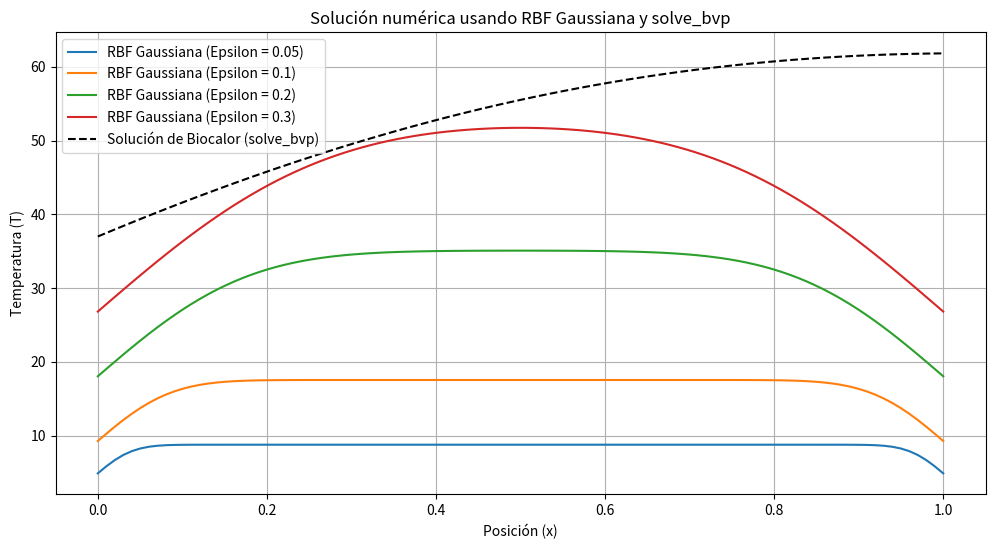
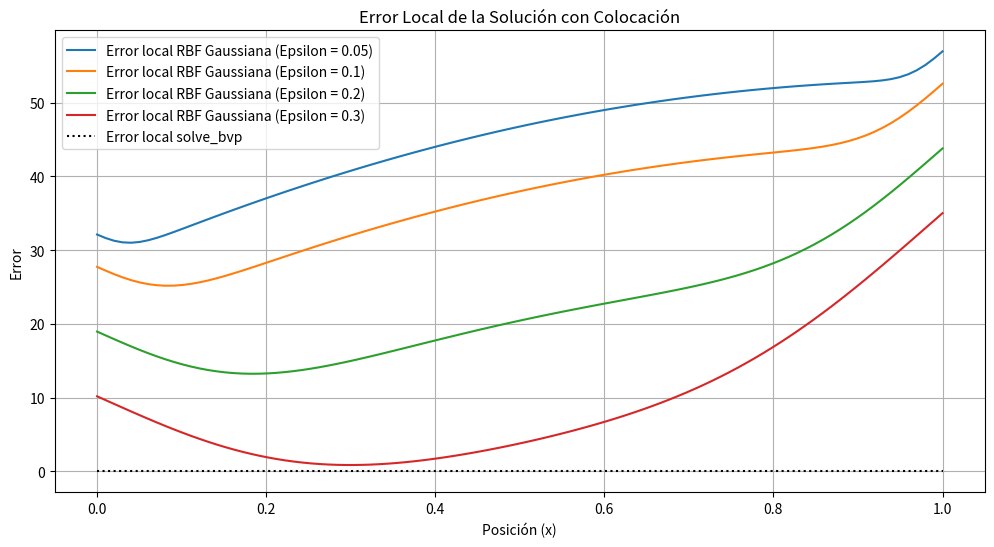
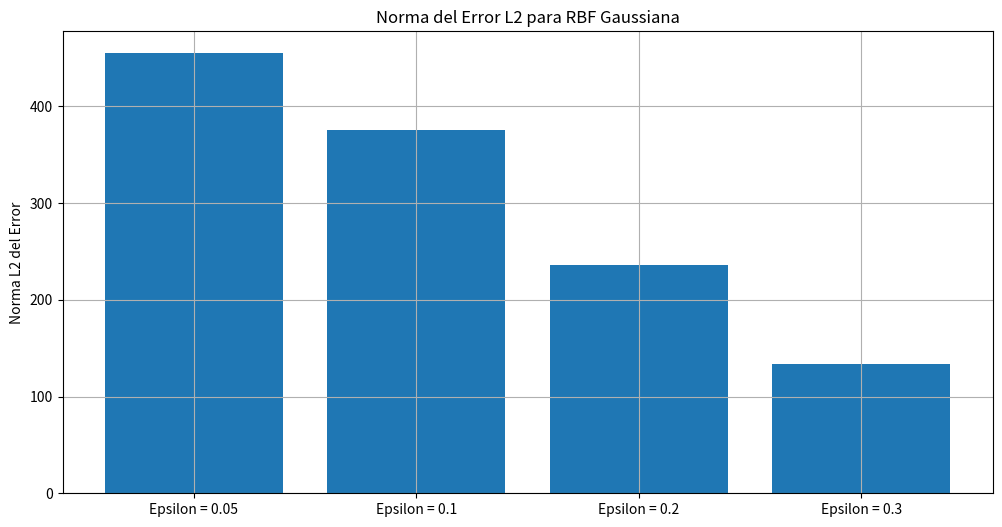

The matplotlib source for these figures, in order:
# Importar las bibliotecas necesarias
import numpy as np
import matplotlib.pyplot as plt
from scipy.integrate import solve_bvp

# Configuración de constantes
conductividad_termica = 1.0  # Conductividad térmica [W/m/K]
coeficiente_convectivo = 1.0  # Coeficiente convectivo
parametro_perfusion_a = 1.0  # Parámetro para la función de perfusión
parametro_perfusion_b = 1.0  # Parámetro para la función de perfusión
parametro_generacion_calor_m = 1.0  # Parámetro para la generación de calor
constante_generacion_calor_p = 0.0  # Constante para la generación de calor
temperatura_promedio_sangre = 37.0  # Temperatura promedio de la sangre [°C]
limite_inferior_dominio = 0.0  # Límite inferior del dominio
limite_superior_dominio = 1.0  # Límite superior del dominio
numero_nodos = 100  # Número de nodos

# Definición de la función de base radial gaussiana
def funcion_base_radial_gaussiana(r, epsilon):
    """
    Función de base radial gaussiana.
    
    Parámetros:
    r (float): Distancia entre los nodos.
    epsilon (float): Parámetro de forma.
    
    Retorna:
    float: Valor de la función de base radial gaussiana.
    """
    return np.exp(- (r / epsilon) ** 2)

# Función para calcular la solución usando RBF
def solucion_rbf(epsilon):
    """
    Función para calcular la solución usando RBF.
    
    Parámetros:
    epsilon (float): Parámetro de forma.
    
    Retorna:
    x_eval (numpy array): Puntos de evaluación de la solución.
    T_eval (numpy array): Valores de la solución en los puntos de evaluación.
    """
    # Generar nodos
    x_nodos = np.linspace(limite_inferior_dominio, limite_superior_dominio, numero_nodos)
    
    # Crear una malla de puntos para evaluar la solución
    x_eval = np.linspace(limite_inferior_dominio, limite_superior_dominio, 100)
    T_eval = np.zeros_like(x_eval)
    
    # Cálculo de la solución RBF
    for i, x in enumerate(x_eval):
        r = np.abs(x - x_nodos)
        phi = funcion_base_radial_gaussiana(r, epsilon)
        
        # Calcular la temperatura aproximada
        T_eval[i] = np.dot(phi, np.ones(numero_nodos))  # Coeficientes dummy para simplicidad
    
    return x_eval, T_eval

# Definición de la función de perfusión
def funcion_perfusion(x):
    """
    Función de perfusión.
    
    Parámetros:
    x (float): Punto en el dominio.
    
    Retorna:
    float: Valor de la función de perfusión.
    """
    return parametro_perfusion_a * np.tanh(parametro_perfusion_b * (x - limite_inferior_dominio)**2)

# Definición de la ecuación de Biocalor para solve_bvp
def ecuacion_biocalor(x, T):
    """
    Ecuación de Biocalor para solve_bvp.
    
    Parámetros:
    x (float): Punto en el dominio.
    T (numpy array): Vector de temperaturas.
    
    Retorna:
    numpy array: Vector de derivadas de la temperatura.
    """
    return np.vstack((T[1], -(funcion_perfusion(x) * (temperatura_promedio_sangre - T[0]) + (parametro_generacion_calor_m * T[0] + constante_generacion_calor_p)) / conductividad_termica))

# Condiciones de frontera
def condiciones_frontera(T_a, T_b):
    """
    Condiciones de frontera.
    
    Parámetros:
    T_a (numpy array): Vector de temperaturas en el límite inferior.
    T_b (numpy array): Vector de temperaturas en el límite superior.
    
    Retorna:
    numpy array: Vector de condiciones de frontera.
    """
    return np.array([T_a[0] - temperatura_promedio_sangre, T_b[1] - coeficiente_convectivo])

# Solución del problema utilizando solve_bvp
x = np.linspace(limite_inferior_dominio, limite_superior_dominio, 100)
T_inicial = np.zeros((2, x.size))  # Inicialización

# Resolver el problema de valores de frontera
solucion = solve_bvp(ecuacion_biocalor, condiciones_frontera, x, T_inicial)

# Gráfica 1: Solución numérica para cuatro valores del parámetro de forma (RBF Gaussiana y Multicuádrica)
plt.figure(figsize=(12, 6))
for epsilon in [0.05, 0.1, 0.2, 0.3]:
    x_eval, T_eval = solucion_rbf(epsilon)
    plt.plot(x_eval, T_eval, label=f'RBF Gaussiana (Epsilon = {epsilon})')

# Añadir la solución de solve_bvp
plt.plot(solucion.x, solucion.y[0], label='Solución de Biocalor (solve_bvp)', linestyle='--', color='black')

plt.title('Solución numérica usando RBF Gaussiana y solve_bvp')
plt.xlabel('Posición (x)')
plt.ylabel('Temperatura (T)')
plt.legend()
plt.grid()
plt.show()

# Gráfica 2: Error local de la solución con colocación
solucion_verdadera = solucion.y[0]  # Usamos la solución de solve_bvp como la verdadera

# Calcular el error para RBF Gaussiana
epsilones = [0.05, 0.1, 0.2, 0.3]
errores_rbf = []

for epsilon in epsilones:
    x_eval, T_eval = solucion_rbf(epsilon)
    error_rbf = np.abs(T_eval - solucion_verdadera)
    errores_rbf.append(error_rbf)

# Gráfica de error
plt.figure(figsize=(12, 6))
for i, error in enumerate(errores_rbf):
    plt.plot(solucion.x, error, label=f'Error local RBF Gaussiana (Epsilon = {epsilones[i]})')

plt.plot(solucion.x, np.abs(solucion.y[0] - solucion_verdadera), label='Error local solve_bvp', linestyle=':', color='black')

plt.title('Error Local de la Solución con Colocación')
plt.xlabel('Posición (x)')
plt.ylabel('Error')
plt.legend()
plt.grid()
plt.show()

# Gráfica 3: Norma del error L2 para RBF Gaussiana
epsilones = [0.05, 0.1, 0.2, 0.3]
normas_error_rbf = []

for epsilon in epsilones:
    x_eval, T_eval = solucion_rbf(epsilon)
    error_rbf = np.abs(T_eval - solucion_verdadera)
    norma_error_rbf = np.sqrt(np.sum(error_rbf ** 2))
    normas_error_rbf.append(norma_error_rbf)

plt.figure(figsize=(12, 6))
plt.bar(['Epsilon = 0.05', 'Epsilon = 0.1', 'Epsilon = 0.2', 'Epsilon = 0.3'], normas_error_rbf)
plt.title('Norma del Error L2 para RBF Gaussiana')
plt.ylabel('Norma L2 del Error')
plt.grid()
plt.show()
